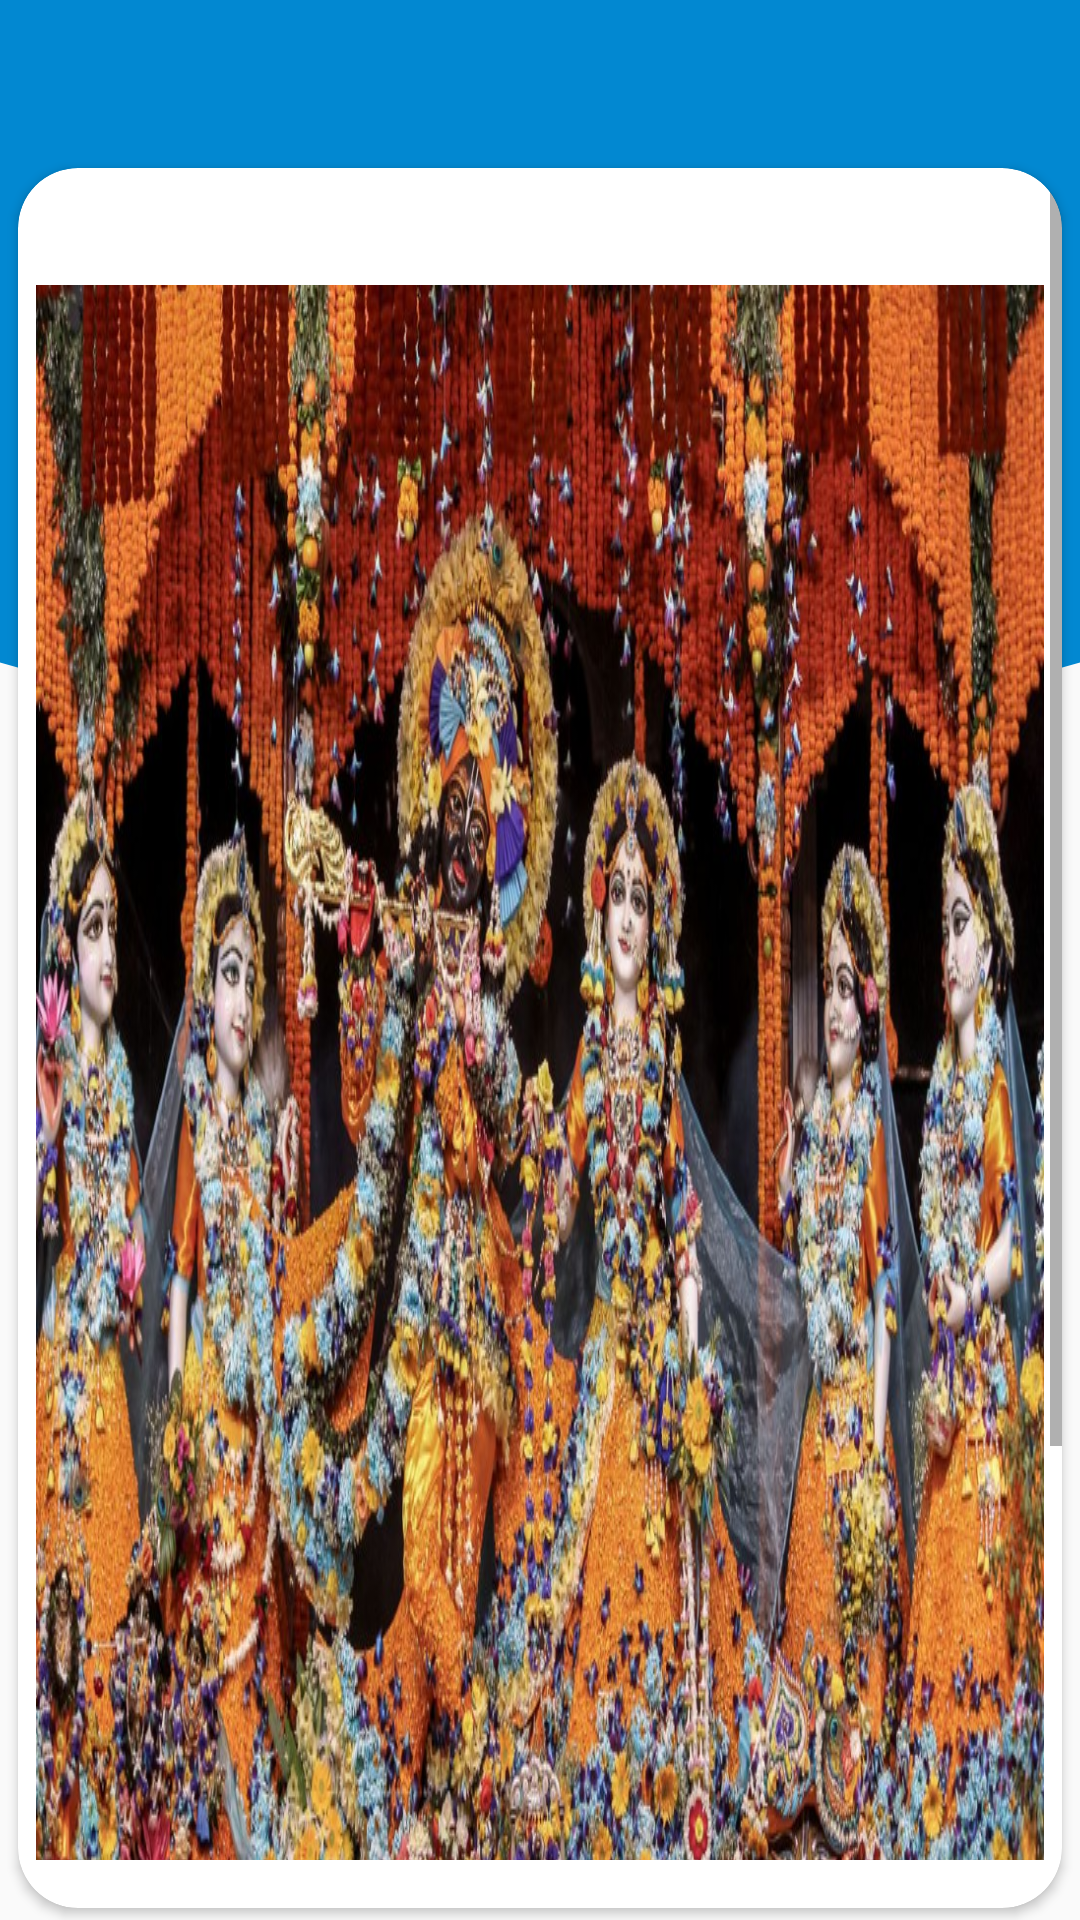

Layout XML and referenced resources for this Android screen:
<!-- AndroidManifest.xml: application theme Theme.Namahatta_katha -->
<!-- res/layout/activity_online_view.xml -->
<?xml version="1.0" encoding="utf-8"?>
<androidx.constraintlayout.widget.ConstraintLayout xmlns:android="http://schemas.android.com/apk/res/android"
    xmlns:app="http://schemas.android.com/apk/res-auto"
    xmlns:tools="http://schemas.android.com/tools"
    android:layout_width="match_parent"
    android:layout_height="match_parent"
    tools:context=".OnlineViewActivity">

    <com.google.android.material.appbar.AppBarLayout

        android:id="@+id/appBarLayout"
        android:layout_width="match_parent"
        android:layout_height="wrap_content"
        app:elevation="0dp"
        app:layout_constraintEnd_toEndOf="parent"
        app:layout_constraintStart_toStartOf="parent"
        app:layout_constraintTop_toTopOf="parent">

        <FrameLayout
            android:id="@+id/toolbar_container"
            android:layout_width="match_parent"
            android:layout_height="wrap_content">

            <androidx.appcompat.widget.Toolbar
                android:id="@+id/toolbar5"
                android:layout_width="match_parent"
                android:layout_height="?attr/actionBarSize"
                android:background="@color/lightBlue"
                app:elevation="0dp"
                app:layout_scrollFlags="scroll|enterAlways" />
        </FrameLayout>
    </com.google.android.material.appbar.AppBarLayout>

    <RelativeLayout
        android:id="@+id/acb"
        android:layout_width="match_parent"
        android:layout_height="190dp"
        android:visibility="visible"
        android:background="@drawable/feedback_bg"
        app:layout_constraintEnd_toEndOf="parent"
        app:layout_constraintHorizontal_bias="0.5"
        app:layout_constraintStart_toStartOf="parent"
        app:layout_constraintTop_toBottomOf="@+id/appBarLayout" />

    <androidx.cardview.widget.CardView
        android:layout_width="0dp"
        android:layout_height="0dp"
        app:cardCornerRadius="20dp"
        android:elevation="12dp"
        android:layout_marginStart="6dp"
        android:layout_marginEnd="6dp"
        android:layout_marginBottom="4dp"
        app:layout_constraintBottom_toBottomOf="parent"
        app:layout_constraintEnd_toEndOf="parent"
        app:layout_constraintHorizontal_bias="0.5"
        app:layout_constraintStart_toStartOf="parent"
        app:layout_constraintTop_toBottomOf="@+id/appBarLayout">

<ScrollView
    android:layout_width="match_parent"
    android:layout_marginBottom="16dp"

    android:layout_height="wrap_content">
    <androidx.constraintlayout.widget.ConstraintLayout
        android:layout_width="wrap_content"
        android:layout_margin="6dp"
        android:layout_height="wrap_content">
        <RelativeLayout
            android:id="@+id/relativeLayoutH1"
            android:layout_width="wrap_content"
            android:layout_height="0dp"
            android:layout_marginStart="8dp"
            android:layout_marginTop="2dp"
            android:layout_marginEnd="8dp"
            android:gravity="center"
            app:layout_constraintEnd_toEndOf="parent"
            app:layout_constraintHorizontal_bias="0.5"
            app:layout_constraintStart_toStartOf="parent"
            app:layout_constraintTop_toTopOf="parent">

            <TextView
                android:id="@+id/tv_h1"
                android:textColor="@color/black"
                android:layout_width="wrap_content"
                android:layout_height="wrap_content"
                android:layout_alignParentTop="true"
                android:textAlignment="center"
                android:textSize="20sp"
                android:textStyle="bold" />
        </RelativeLayout>

        <RelativeLayout
            android:id="@+id/icon"
            android:layout_width="wrap_content"
            android:layout_height="0dp"
            android:layout_marginTop="4dp"
            android:gravity="center"
            app:layout_constraintEnd_toEndOf="parent"
            app:layout_constraintHorizontal_bias="0.5"
            app:layout_constraintStart_toStartOf="parent"
            app:layout_constraintTop_toBottomOf="@+id/relativeLayoutH1">

            <ImageView
                android:id="@+id/con_imageView"
                android:layout_width="wrap_content"
                android:layout_height="wrap_content"
                android:layout_alignParentTop="true"
                android:layout_alignParentRight="true"
                android:scaleType="fitXY"
                app:srcCompat="@drawable/sreeradha" />
        </RelativeLayout>

        <RelativeLayout
            android:layout_width="wrap_content"
            android:layout_height="0dp"
            android:layout_marginTop="4dp"
            app:layout_constraintEnd_toEndOf="parent"
            app:layout_constraintHorizontal_bias="0.5"
            app:layout_constraintStart_toStartOf="parent"
            app:layout_constraintTop_toBottomOf="@+id/icon">


            <TextView
                android:id="@+id/tv_desc"
                android:textColor="@color/black"
                android:text="@string/app_name"
                android:layout_width="wrap_content"
                android:layout_height="wrap_content"
                android:textSize="16sp" />
        </RelativeLayout>
    </androidx.constraintlayout.widget.ConstraintLayout>
</ScrollView>

    </androidx.cardview.widget.CardView>
</androidx.constraintlayout.widget.ConstraintLayout>
<!-- resources referenced by this layout -->
<resources>
  <color name="black">#FF000000</color>
  <color name="lightBlue">#0288D1</color>
  <!-- drawable feedback_bg (drawable) -->
  <?xml version="1.0" encoding="utf-8"?>
  <layer-list xmlns:android="http://schemas.android.com/apk/res/android">
      <item>
          <shape android:shape="rectangle"/>
      </item>
      <item
          android:bottom="0dp"
          android:left="-220dp"
          android:right="-220dp"
          android:top="-280dp">
          <shape android:shape="oval">
              <solid android:color="@color/lightBlue" />
          </shape>
      </item>
  </layer-list>
  <!-- drawable sreeradha: jpg bitmap (drawable, 368213 bytes) -->
  <string name="app_name">Namahatta Katha</string>
  <style name="Theme.Namahatta_katha" parent="Theme.AppCompat.DayNight.NoActionBar">
          
          <item name="colorPrimary">@color/Blue</item>
          <item name="colorPrimaryVariant">@color/lightBlue</item>
          <item name="colorOnPrimary">@color/white</item>
          
          <item name="android:textColorPrimary">@color/black</item>
          <item name="colorSecondary">@color/teal_200</item>
          <item name="colorSecondaryVariant">@color/teal_700</item>
          <item name="colorOnSecondary">@color/black</item>
          
          <item name="android:statusBarColor" tools:targetApi="21">?attr/colorPrimaryVariant</item>
          
  
      </style>
  <color name="Blue">#4D00FF</color>
  <color name="white">#FFFFFFFF</color>
  <color name="teal_200">#FF03DAC5</color>
  <color name="teal_700">#FF018786</color>
</resources>
